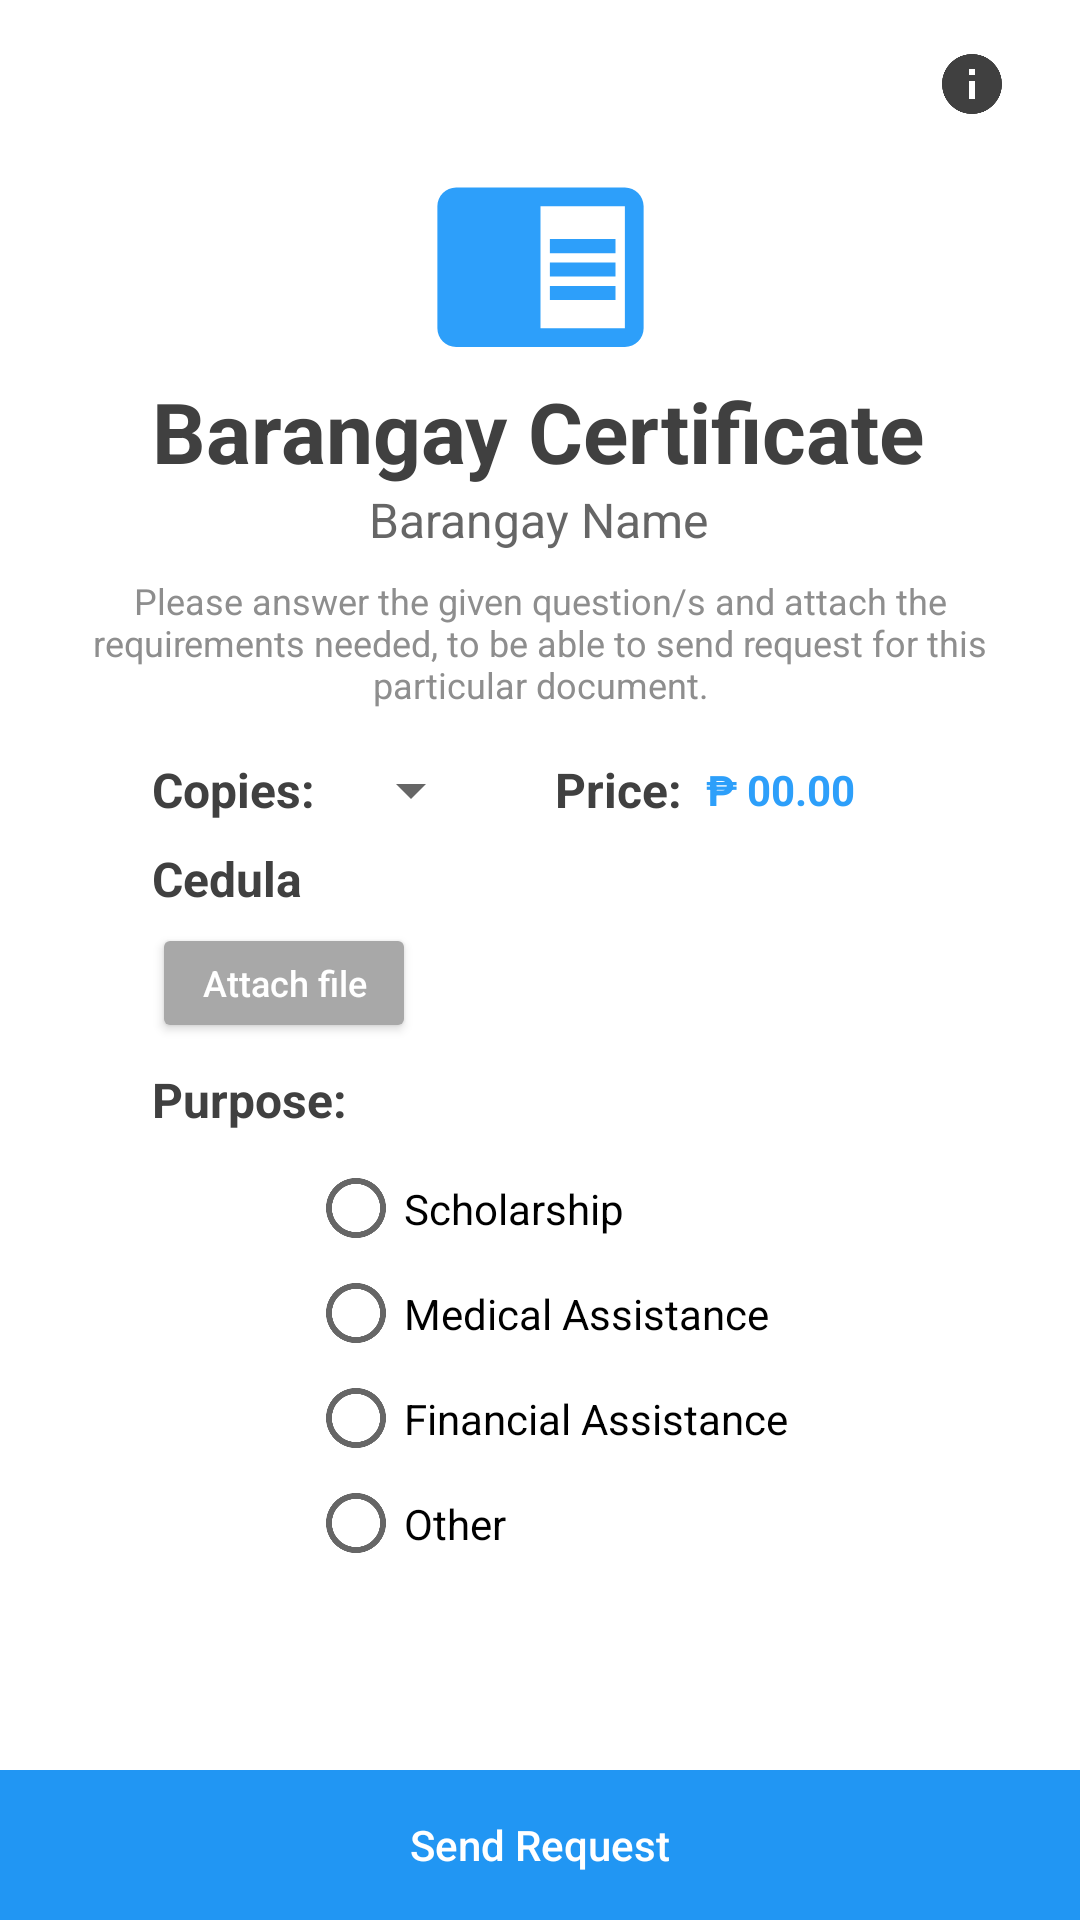

This screen was rendered from an Android layout file. Write that file and the resources it references.
<!-- AndroidManifest.xml: application theme Theme.BARu_APP. -->
<!-- res/layout/activity_barangay_certificate.xml -->
<?xml version="1.0" encoding="utf-8"?>
<androidx.constraintlayout.widget.ConstraintLayout xmlns:android="http://schemas.android.com/apk/res/android"
    xmlns:app="http://schemas.android.com/apk/res-auto"
    xmlns:tools="http://schemas.android.com/tools"
    android:layout_width="match_parent"
    android:layout_height="match_parent"
    tools:context=".TRANSACTIONS_PAGE.Barangay_Certificate">

    <TextView
        android:id="@+id/id_show_text_fileUpload4"
        android:layout_width="wrap_content"
        android:layout_height="wrap_content"
        android:layout_marginStart="8dp"
        android:text="1 - File Selected"
        android:visibility="invisible"
        app:layout_constraintBottom_toBottomOf="@+id/file_upload_id3"
        app:layout_constraintStart_toEndOf="@+id/file_upload_id3"
        app:layout_constraintTop_toTopOf="@+id/file_upload_id3" />

    <Spinner
        android:id="@+id/num_copies4"
        android:layout_width="wrap_content"
        android:layout_height="40dp"
        android:layout_marginStart="8dp"
        android:foregroundGravity="center"
        android:gravity="center"
        android:padding="5dp"
        app:layout_constraintBottom_toBottomOf="@+id/textView23"
        app:layout_constraintStart_toEndOf="@+id/textView23"
        app:layout_constraintTop_toTopOf="@+id/textView23" />

    <TextView
        android:id="@+id/textView36"
        android:layout_width="wrap_content"
        android:layout_height="wrap_content"
        android:layout_marginStart="24dp"
        android:text="Price:"
        android:textColor="@color/text_gray"
        android:textSize="16sp"
        android:textStyle="bold"
        app:layout_constraintBottom_toBottomOf="@+id/textView23"
        app:layout_constraintStart_toEndOf="@+id/num_copies4"
        app:layout_constraintTop_toTopOf="@+id/textView23" />

    <TextView
        android:id="@+id/final_price4"
        android:layout_width="wrap_content"
        android:layout_height="wrap_content"
        android:layout_marginStart="8dp"
        android:gravity="center"
        android:text="₱ 00.00"
        android:textColor="@color/teal_200"
        android:textSize="14sp"
        android:textStyle="normal|bold"
        app:layout_constraintBottom_toBottomOf="@+id/textView36"
        app:layout_constraintStart_toEndOf="@+id/textView36"
        app:layout_constraintTop_toTopOf="@+id/textView36" />

    <Button
        android:id="@+id/file_upload_id3"
        android:layout_width="wrap_content"
        android:layout_height="40dp"
        android:layout_marginTop="4dp"
        android:text="Attach file"
        android:textAllCaps="false"
        android:textColor="#FFFFFF"
        android:textSize="12sp"
        app:backgroundTint="#A8A8A8"
        app:icon="@drawable/attach_icon"
        app:iconPadding="2dp"
        app:iconTint="#FFFFFF"
        app:layout_constraintStart_toStartOf="@+id/textView26"
        app:layout_constraintTop_toBottomOf="@+id/textView26" />

    <TextView
        android:id="@+id/textView26"
        android:layout_width="wrap_content"
        android:layout_height="wrap_content"
        android:layout_marginTop="8dp"
        android:text="Cedula"
        android:textColor="@color/text_gray"
        android:textSize="16sp"
        android:textStyle="bold"
        app:layout_constraintStart_toStartOf="@+id/textView23"
        app:layout_constraintTop_toBottomOf="@+id/textView23" />

    <ImageView
        android:id="@+id/back_to_home2"
        android:layout_width="30dp"
        android:layout_height="30dp"
        android:layout_marginStart="28dp"
        android:layout_marginTop="16dp"
        android:alpha="1"
        android:clickable="true"
        android:onClick="GoBack_service"
        android:visibility="visible"
        app:layout_constraintStart_toStartOf="parent"
        app:layout_constraintTop_toTopOf="parent"
        app:srcCompat="@drawable/ic_baseline_arrow_back_ios_24"
        tools:ignore="VectorDrawableCompat"
        app:tint="@color/teal_200" />

    <TextView
        android:id="@+id/brgy_name2"
        android:layout_width="wrap_content"
        android:layout_height="wrap_content"
        android:layout_marginBottom="24dp"
        android:alpha="0.8"
        android:text="Barangay Name"
        android:textColor="@color/text_gray"
        android:textSize="16sp"
        android:textStyle="normal"
        app:layout_constraintEnd_toEndOf="@+id/textView2"
        app:layout_constraintStart_toStartOf="@+id/textView2"
        app:layout_constraintTop_toBottomOf="@+id/textView2" />

    <Button
        android:id="@+id/send_request"
        style="@style/Widget.AppCompat.Button.Borderless"
        android:layout_width="0dp"
        android:layout_height="50dp"
        android:background="#2196F3"
        android:text="Send Request"
        android:textAllCaps="false"
        android:textColor="#FFFFFF"
        app:backgroundTint="#2196F3"
        app:layout_constraintBottom_toBottomOf="parent"
        app:layout_constraintEnd_toEndOf="parent"
        app:layout_constraintHorizontal_bias="0.0"
        app:layout_constraintStart_toStartOf="parent" />

    <ImageView
        android:id="@+id/imageView4"
        android:layout_width="75dp"
        android:layout_height="75dp"
        android:layout_marginTop="50dp"
        app:layout_constraintEnd_toEndOf="parent"
        app:layout_constraintStart_toStartOf="parent"
        app:layout_constraintTop_toTopOf="parent"
        app:srcCompat="@drawable/ic_baseline_chrome_reader_mode_24"
        tools:ignore="VectorDrawableCompat" />

    <TextView
        android:id="@+id/title_xml"
        android:layout_width="0dp"
        android:layout_height="wrap_content"
        android:layout_marginStart="16dp"
        android:layout_marginTop="8dp"
        android:layout_marginEnd="16dp"
        android:gravity="center"
        android:text="Please answer the given question/s and attach the requirements needed, to be able to send request for this particular document."
        android:textColor="#8E8E8E"
        android:textSize="12sp"
        android:textStyle="normal"
        app:layout_constraintEnd_toEndOf="parent"
        app:layout_constraintHorizontal_bias="0.0"
        app:layout_constraintStart_toStartOf="parent"
        app:layout_constraintTop_toBottomOf="@+id/brgy_name2" />

    <TextView
        android:id="@+id/textView2"
        android:layout_width="wrap_content"
        android:layout_height="wrap_content"
        android:text="Barangay Certificate"
        android:textColor="@color/text_gray"
        android:textSize="28sp"
        android:textStyle="bold"
        app:layout_constraintEnd_toEndOf="parent"
        app:layout_constraintHorizontal_bias="0.495"
        app:layout_constraintStart_toStartOf="parent"
        app:layout_constraintTop_toBottomOf="@+id/imageView4" />

    <TextView
        android:id="@+id/textView10"
        android:layout_width="wrap_content"
        android:layout_height="wrap_content"
        android:layout_marginTop="8dp"
        android:text="Purpose:"
        android:textColor="@color/text_gray"
        android:textSize="16sp"
        android:textStyle="bold"
        app:layout_constraintStart_toStartOf="@+id/textView26"
        app:layout_constraintTop_toBottomOf="@+id/file_upload_id3" />

    <RadioGroup
        android:id="@+id/purpose_radg"
        android:layout_width="wrap_content"
        android:layout_height="wrap_content"
        android:layout_marginStart="32dp"
        android:layout_marginTop="8dp"
        android:paddingLeft="20dp"
        android:paddingRight="20dp"
        app:layout_constraintStart_toStartOf="@+id/textView10"
        app:layout_constraintTop_toBottomOf="@+id/textView10">

        <RadioButton
            android:id="@+id/purpose_1"
            android:layout_width="match_parent"
            android:layout_height="35dp"
            android:text="Scholarship" />

        <RadioButton
            android:id="@+id/purpose_2"
            android:layout_width="match_parent"
            android:layout_height="35dp"
            android:text="Medical Assistance" />

        <RadioButton
            android:id="@+id/purpose_3"
            android:layout_width="match_parent"
            android:layout_height="35dp"
            android:text="Financial Assistance" />

        <RadioButton
            android:id="@+id/purpose_4"
            android:layout_width="match_parent"
            android:layout_height="35dp"
            android:text="Other" />

    </RadioGroup>

    <EditText
        android:id="@+id/others_specify"
        android:layout_width="246dp"
        android:layout_height="82dp"
        android:layout_marginStart="16dp"
        android:layout_marginTop="8dp"
        android:layout_marginEnd="16dp"
        android:layout_marginBottom="8dp"
        android:background="@drawable/comment_bg_user"
        android:ems="10"
        android:gravity="start|top"
        android:hint="If other please specify"
        android:inputType="textMultiLine"
        android:padding="8dp"
        android:textSize="14sp"
        android:visibility="invisible"
        app:layout_constraintBottom_toTopOf="@+id/send_request"
        app:layout_constraintEnd_toEndOf="@+id/purpose_radg"
        app:layout_constraintStart_toStartOf="@+id/purpose_radg"
        app:layout_constraintTop_toBottomOf="@+id/purpose_radg"
        app:layout_constraintVertical_bias="0.0" />

    <ImageView
        android:id="@+id/imageView11"
        android:layout_width="wrap_content"
        android:layout_height="wrap_content"
        android:layout_marginTop="16dp"
        android:layout_marginEnd="24dp"
        app:layout_constraintEnd_toEndOf="parent"
        app:layout_constraintTop_toTopOf="parent"
        app:srcCompat="@drawable/ic_baseline_info_24"
        tools:ignore="VectorDrawableCompat" />

    <TextView
        android:id="@+id/textView23"
        android:layout_width="wrap_content"
        android:layout_height="wrap_content"
        android:layout_marginTop="16dp"
        android:text="Copies:"
        android:textColor="@color/text_gray"
        android:textSize="16sp"
        android:textStyle="bold"
        app:layout_constraintStart_toStartOf="@+id/textView2"
        app:layout_constraintTop_toBottomOf="@+id/title_xml" />

</androidx.constraintlayout.widget.ConstraintLayout>
<!-- resources referenced by this layout -->
<resources>
  <color name="teal_200">#2D9FFA</color>
  <color name="text_gray">#404040</color>
  <!-- drawable comment_bg_user (drawable-v24) -->
  <?xml version="1.0" encoding="UTF-8"?>
  <shape xmlns:android="http://schemas.android.com/apk/res/android">
  
      <solid android:color="#D4ECFF" />
      <corners android:radius="15dp"/>
      <padding android:left="0dp" android:top="0dp" android:right="0dp" android:bottom="0dp" />
  </shape>
  <!-- drawable ic_baseline_chrome_reader_mode_24 (drawable) -->
  <vector android:height="24dp" android:tint="#2D9FFA"
      android:viewportHeight="24" android:viewportWidth="24"
      android:width="24dp" xmlns:android="http://schemas.android.com/apk/res/android">
      <path android:fillColor="@android:color/white" android:pathData="M13,12h7v1.5h-7zM13,9.5h7L20,11h-7zM13,14.5h7L20,16h-7zM21,4L3,4c-1.1,0 -2,0.9 -2,2v13c0,1.1 0.9,2 2,2h18c1.1,0 2,-0.9 2,-2L23,6c0,-1.1 -0.9,-2 -2,-2zM21,19h-9L12,6h9v13z"/>
  </vector>
  <!-- drawable ic_baseline_info_24 (drawable) -->
  <vector android:height="24dp" android:tint="@color/text_gray"
      android:viewportHeight="24" android:viewportWidth="24"
      android:width="24dp" xmlns:android="http://schemas.android.com/apk/res/android">
      <path android:fillColor="@color/text_gray" android:pathData="M12,2C6.48,2 2,6.48 2,12s4.48,10 10,10 10,-4.48 10,-10S17.52,2 12,2zM13,17h-2v-6h2v6zM13,9h-2L11,7h2v2z"/>
  </vector>
  <style name="Theme.BARu_APP." parent="Theme.MaterialComponents.DayNight.NoActionBar">
          
          <item name="android:windowFullscreen">true</item>
          <item name="colorPrimary">@color/purple_500</item>
          <item name="colorPrimaryVariant">@color/white</item>
          <item name="colorOnPrimary">@color/text_gray</item>
          
          <item name="colorSecondary">@color/teal_200</item>
          <item name="colorSecondaryVariant">@color/teal_700</item>
          <item name="colorOnSecondary">@color/black</item>
          
          <item name="android:statusBarColor" tools:targetApi="l">?attr/colorPrimaryVariant</item>
          
      </style>
  <color name="purple_500">#2D9FFA</color>
  <color name="white">#FFFFFFFF</color>
  <color name="teal_700">#2D9FFA</color>
  <color name="black">#FF000000</color>
</resources>
